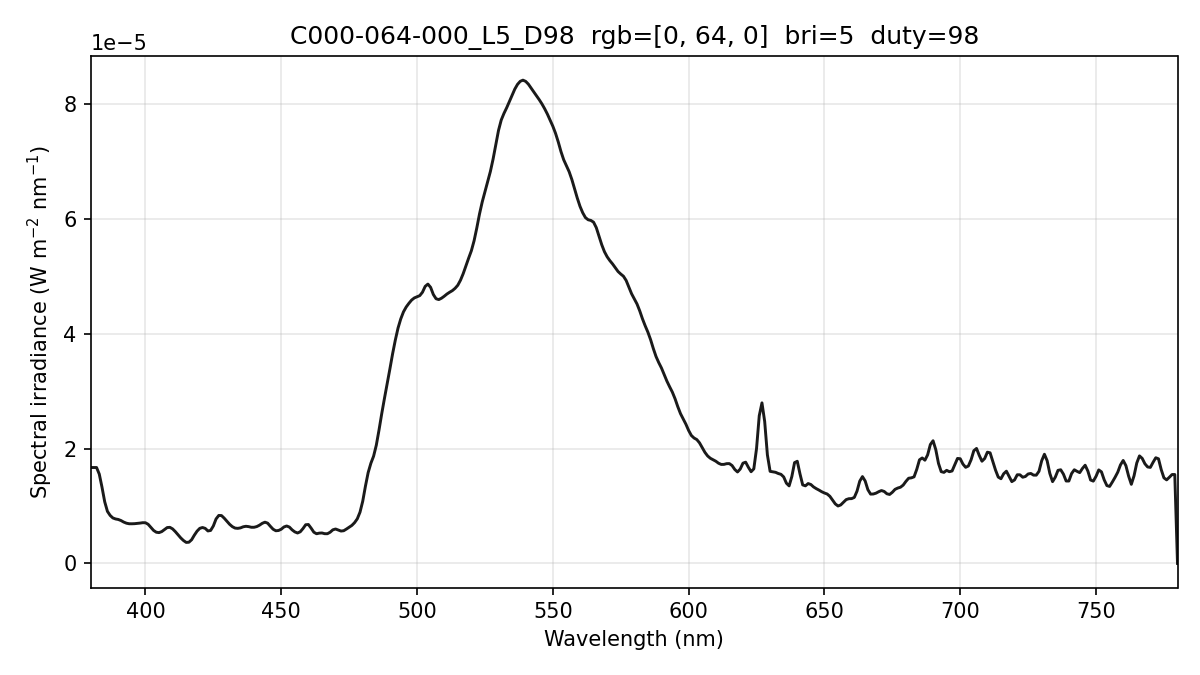

The file beside this chart, header and first rows:
wavelength_nm, spectral_irradiance_W_m2_nm, spectral_irradiance_std_W_m2_nm, spectral_irradiance_uW_cm2_nm, photon_irradiance_photons_m2_s_nm
380, 1.67005602e-05, 4.91346034e-07, 1.67005602e-03, 3.19475754e+13
381, 1.67005608e-05, 4.91347021e-07, 1.67005608e-03, 3.20316492e+13
382, 1.67005608e-05, 4.91347021e-07, 1.67005608e-03, 3.21157217e+13
383, 1.55532633e-05, 3.77183751e-07, 1.55532633e-03, 2.99877283e+13
384, 1.32805044e-05, 3.06213415e-07, 1.32805044e-03, 2.56725532e+13
385, 1.07361267e-05, 4.05011950e-07, 1.07361267e-03, 2.08080617e+13
386, 9.06742675e-06, 3.54560273e-07, 9.06742675e-04, 1.76195425e+13
387, 8.35901126e-06, 1.46892137e-07, 8.35901126e-04, 1.62850518e+13
388, 7.91698322e-06, 7.25486423e-08, 7.91698322e-04, 1.54637464e+13
389, 7.74134230e-06, 3.08282974e-07, 7.74134230e-04, 1.51596488e+13
390, 7.65106206e-06, 5.19412682e-07, 7.65106206e-04, 1.50213719e+13
391, 7.46490620e-06, 5.99103637e-07, 7.46490620e-04, 1.46934703e+13
392, 7.19814391e-06, 6.24827090e-07, 7.19814391e-04, 1.42046278e+13
393, 7.00542874e-06, 6.64046521e-07, 7.00542874e-04, 1.38595949e+13
394, 6.90805152e-06, 6.54743675e-07, 6.90805152e-04, 1.37017190e+13
395, 6.90323642e-06, 5.89697642e-07, 6.90323642e-04, 1.37269202e+13
396, 6.92129523e-06, 5.25721599e-07, 6.92129523e-04, 1.37976724e+13
397, 6.96222857e-06, 4.62440621e-07, 6.96222857e-04, 1.39143221e+13
398, 7.02179705e-06, 3.53122782e-07, 7.02179705e-04, 1.40687208e+13
399, 7.09018406e-06, 2.13015781e-07, 7.09018406e-04, 1.42414324e+13
400, 7.08133743e-06, 1.75747947e-07, 7.08133743e-04, 1.42593112e+13
401, 6.81218412e-06, 2.63584968e-07, 6.81218412e-04, 1.37516249e+13
402, 6.28216099e-06, 3.14336680e-07, 6.28216099e-04, 1.27133025e+13
403, 5.74226786e-06, 2.85274772e-07, 5.74226786e-04, 1.16496200e+13
404, 5.42906718e-06, 2.11796039e-07, 5.42906718e-04, 1.10415450e+13
405, 5.36469308e-06, 1.39389279e-07, 5.36469308e-04, 1.09376286e+13
406, 5.54030808e-06, 6.32289138e-08, 5.54030808e-04, 1.13235660e+13
407, 5.89416828e-06, 1.15814384e-07, 5.89416828e-04, 1.20764756e+13
408, 6.24336116e-06, 3.15837328e-07, 6.24336116e-04, 1.28233616e+13
409, 6.28268191e-06, 3.93442610e-07, 6.28268191e-04, 1.29357510e+13
410, 6.01213286e-06, 3.65112900e-07, 6.01213286e-04, 1.24089688e+13
411, 5.53656882e-06, 3.08287101e-07, 5.53656882e-04, 1.14552822e+13
412, 5.00005453e-06, 2.54522881e-07, 5.00005453e-04, 1.03703932e+13
413, 4.43975907e-06, 3.41943029e-07, 4.43975907e-04, 9.23065931e+12
414, 3.99046461e-06, 5.05177220e-07, 3.99046461e-04, 8.31662411e+12
415, 3.65719882e-06, 6.99131865e-07, 3.65719882e-04, 7.64046755e+12
416, 3.69087250e-06, 7.71780192e-07, 3.69087250e-04, 7.72939747e+12
417, 4.12067740e-06, 6.24666664e-07, 4.12067740e-04, 8.65023564e+12
418, 4.91796062e-06, 3.33794838e-07, 4.91796062e-04, 1.03486714e+13
419, 5.61607645e-06, 2.58799177e-07, 5.61607645e-04, 1.18459611e+13
420, 6.10697440e-06, 2.14224124e-07, 6.10697440e-04, 1.29121528e+13
421, 6.25420750e-06, 8.34875243e-08, 6.25420750e-04, 1.32549364e+13
422, 6.10315474e-06, 2.00343031e-08, 6.10315474e-04, 1.29655248e+13
423, 5.65381659e-06, 1.34508989e-07, 5.65381659e-04, 1.20394140e+13
424, 5.74303341e-06, 2.76578514e-07, 5.74303341e-04, 1.22583062e+13
425, 6.52267970e-06, 4.09526950e-07, 6.52267970e-04, 1.39552702e+13
426, 7.74321472e-06, 4.72932230e-07, 7.74321472e-04, 1.66055846e+13
427, 8.35320012e-06, 4.08890158e-07, 8.35320012e-04, 1.79557698e+13
428, 8.33394720e-06, 3.93418589e-07, 8.33394720e-04, 1.79563384e+13
429, 7.87929321e-06, 5.42435797e-07, 7.87929321e-04, 1.70164053e+13
430, 7.35707814e-06, 5.85863038e-07, 7.35707814e-04, 1.59256472e+13
431, 6.80732727e-06, 4.66265501e-07, 6.80732727e-04, 1.47698868e+13
432, 6.40159271e-06, 2.79800321e-07, 6.40159271e-04, 1.39217892e+13
433, 6.15173268e-06, 3.77957192e-08, 6.15173268e-04, 1.34093776e+13
434, 6.10639807e-06, 2.21745171e-07, 6.10639807e-04, 1.33412987e+13
435, 6.18896246e-06, 3.78153124e-07, 6.18896246e-04, 1.35528419e+13
436, 6.37979697e-06, 4.32221744e-07, 6.37979697e-04, 1.40028557e+13
437, 6.46583301e-06, 3.43333433e-07, 6.46583301e-04, 1.42242439e+13
438, 6.40784809e-06, 1.69338888e-07, 6.40784809e-04, 1.41289402e+13
439, 6.29361827e-06, 1.64900590e-07, 6.29361827e-04, 1.39087527e+13
... 341 more rows
